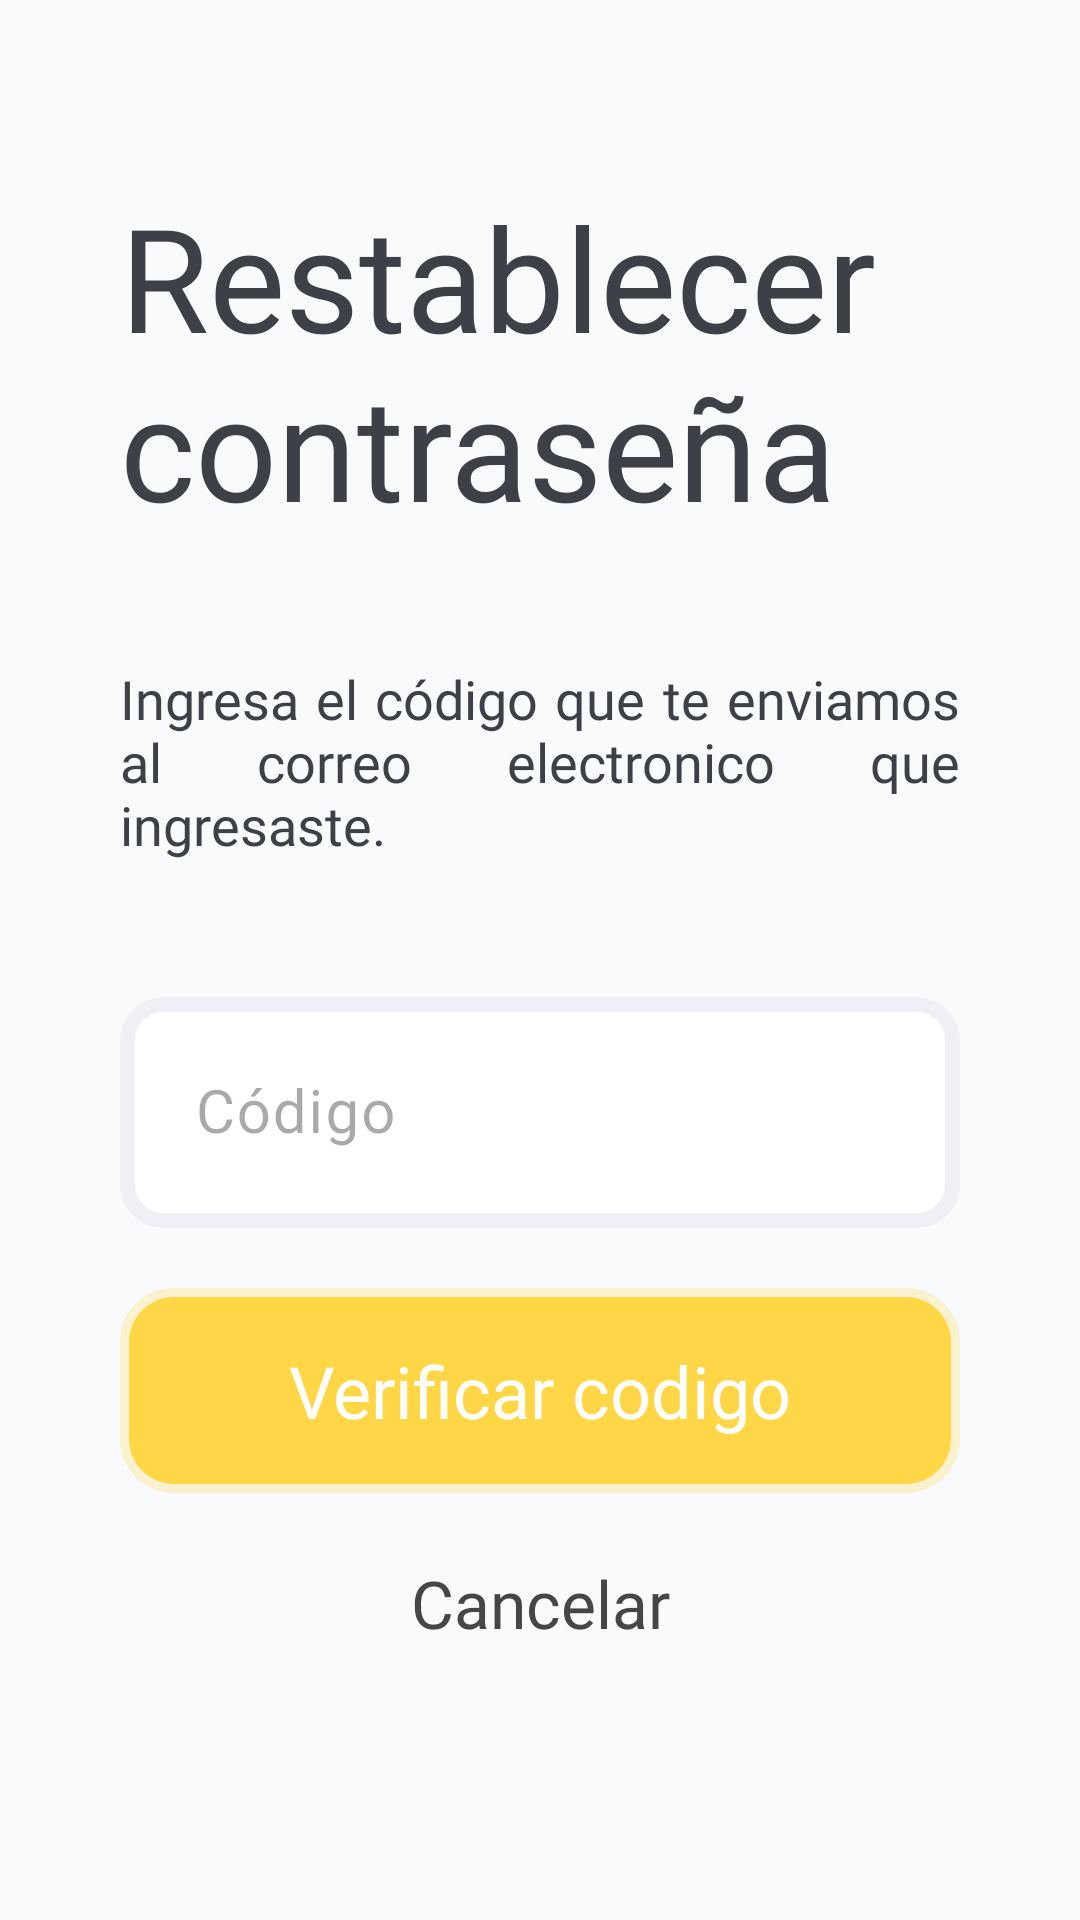

Produce the Android XML layout that renders to this screen, including the resource entries it uses.
<!-- AndroidManifest.xml: application theme Theme.Dadu -->
<!-- res/layout/fragment_validate_code.xml -->
<?xml version="1.0" encoding="utf-8"?>
<ScrollView xmlns:android="http://schemas.android.com/apk/res/android"
    xmlns:tools="http://schemas.android.com/tools"
    android:layout_width="match_parent"
    android:layout_height="match_parent"
    android:background="?android:attr/colorBackground"
    tools:context=".ValidateCodeFragment">

    <LinearLayout
        android:layout_width="match_parent"
        android:layout_height="wrap_content"
        android:orientation="vertical"
        android:padding="40dp">

        <TextView
            android:id="@+id/lblWelcome"
            android:layout_width="match_parent"
            android:layout_height="wrap_content"
            android:layout_marginTop="20dp"
            android:layout_marginBottom="40dp"
            android:text="@string/reset_pass"
            android:textAppearance="@style/Title" />

        <TextView
            android:id="@+id/lblInstruction"
            android:layout_width="match_parent"
            android:layout_height="wrap_content"
            android:layout_marginBottom="40dp"
            android:text="@string/instruction_code"
            android:justificationMode="inter_word"
            android:textAppearance="@style/Text" />

        <com.google.android.material.textfield.TextInputLayout
            android:id="@+id/tlCode"
            style="@style/TextAppearance.App.TitleMedium"
            android:layout_width="match_parent"
            android:layout_height="wrap_content"
            android:layout_marginBottom="20dp"
            android:hint="@string/code">

            <com.google.android.material.textfield.TextInputEditText
                android:id="@+id/tiCode"
                android:layout_width="match_parent"
                android:layout_height="wrap_content"
                android:background="@drawable/bg_edit_text"
                android:fontFamily="@font/rubik_medium"
                android:maxLines="1"
                android:padding="25dp"
                android:textSize="20sp" />

        </com.google.android.material.textfield.TextInputLayout>

        <Button
            android:id="@+id/btnRecovery"
            style="@style/ButtonStyle"
            android:layout_width="match_parent"
            android:layout_height="wrap_content"
            android:layout_marginBottom="10dp"
            android:background="@drawable/bg_button"
            android:text="@string/verify_code" />

        <Button
            android:id="@+id/btnCancelar"
            style="@style/TextButtonStyle"
            android:layout_width="match_parent"
            android:layout_height="wrap_content"
            android:background="@drawable/bg_text_button"
            android:text="@string/txtCancel" />

    </LinearLayout>

</ScrollView>
<!-- resources referenced by this layout -->
<resources>
  <!-- drawable bg_edit_text (drawable) -->
  <?xml version="1.0" encoding="utf-8"?>
  <shape xmlns:android="http://schemas.android.com/apk/res/android"
      android:shape="rectangle">
  
      <solid android:color="?attr/colorSurface" />
      <corners android:radius="12dp" />
      <stroke android:color="?attr/colorOutline" android:width="5dp" />
  </shape>
  <string name="code">Código</string>
  <string name="instruction_code">Ingresa el código que te enviamos al correo electronico que ingresaste.</string>
  <string name="reset_pass">Restablecer contraseña</string>
  <string name="txtCancel">Cancelar</string>
  <string name="verify_code">Verificar codigo</string>
  <style name="Text" parent="Widget.AppCompat.Button">
          <item name="android:textSize">18sp</item>
          <item name="android:fontFamily">@font/rubik_medium</item>
          <item name="android:textColor">@color/dark_charcoal</item>
      </style>
  <style name="TextAppearance.App.TitleMedium" parent="TextAppearance.Material3.TitleMedium">
          <item name="android:textSize">20sp</item>
          <item name="android:fontFamily">@font/rubik_medium</item>
          <item name="fontFamily">@font/rubik_medium</item>
      </style>
  <style name="TextButtonStyle" parent="Widget.AppCompat.Button">
          <item name="backgroundTint">@android:color/transparent</item>
          <item name="android:textColor">@color/gray</item>
          <item name="android:fontFamily">@font/passion_one_bold</item>
          <item name="android:paddingVertical">12dp</item>
          <item name="android:textSize">22sp</item>
          <item name="textAllCaps">false</item>
      </style>
  <style name="Title" parent="Widget.AppCompat.Button">
          <item name="android:textSize">48sp</item>
          <item name="android:fontFamily">@font/passion_one_bold</item>
          <item name="android:textColor">@color/dark_charcoal</item>
      </style>
  <style name="Theme.Dadu" parent="Base.Theme.Dadu" />
  <color name="yellow">#FFD646</color>
  <color name="yellow_25">#40FFD646</color>
  <color name="white">#FFFFFF</color>
  <color name="dark_charcoal">#3D4147</color>
  <color name="gray">#464646</color>
  <color name="md_theme_light_primary">#3D4147</color>
  <color name="md_theme_light_onPrimary">#FFFFFF</color>
  <color name="md_theme_light_primaryContainer">#D6E3FF</color>
  <color name="md_theme_light_onPrimaryContainer">#001B3D</color>
  <color name="md_theme_light_secondary">#1D5FA6</color>
  <color name="md_theme_light_onSecondary">#FFFFFF</color>
  <color name="md_theme_light_secondaryContainer">#D4E3FF</color>
  <color name="md_theme_light_onSecondaryContainer">#001C3A</color>
  <color name="md_theme_light_tertiary">#1C6C30</color>
  <color name="md_theme_light_onTertiary">#FFFFFF</color>
  <color name="md_theme_light_tertiaryContainer">#A4F5AA</color>
  <color name="md_theme_light_onTertiaryContainer">#002108</color>
  <color name="md_theme_light_error">#BA1A1A</color>
  <color name="md_theme_light_errorContainer">#FFDAD6</color>
  <color name="md_theme_light_onError">#FFFFFF</color>
  <color name="md_theme_light_onErrorContainer">#410002</color>
  <color name="md_theme_light_background">#F8FAFC</color>
  <color name="md_theme_light_onBackground">#1A1B1E</color>
  <color name="md_theme_light_surface">#FFFFFF</color>
  <color name="md_theme_light_onSurface">#1A1B1E</color>
  <color name="md_theme_light_surfaceVariant">#E0E2EC</color>
  <color name="md_theme_light_onSurfaceVariant">#44474E</color>
  <color name="md_theme_light_outline">#EEF0F6</color>
  <color name="md_theme_light_inverseOnSurface">#F1F0F4</color>
  <color name="md_theme_light_inverseSurface">#2F3033</color>
  <color name="md_theme_light_inversePrimary">#A9C7FF</color>
  <style name="TopAppbar" parent="Widget.MaterialComponents.Toolbar.Primary">
          <item name="android:background">@android:color/transparent</item>
          <item name="android:elevation">0dp</item>
      </style>
</resources>
